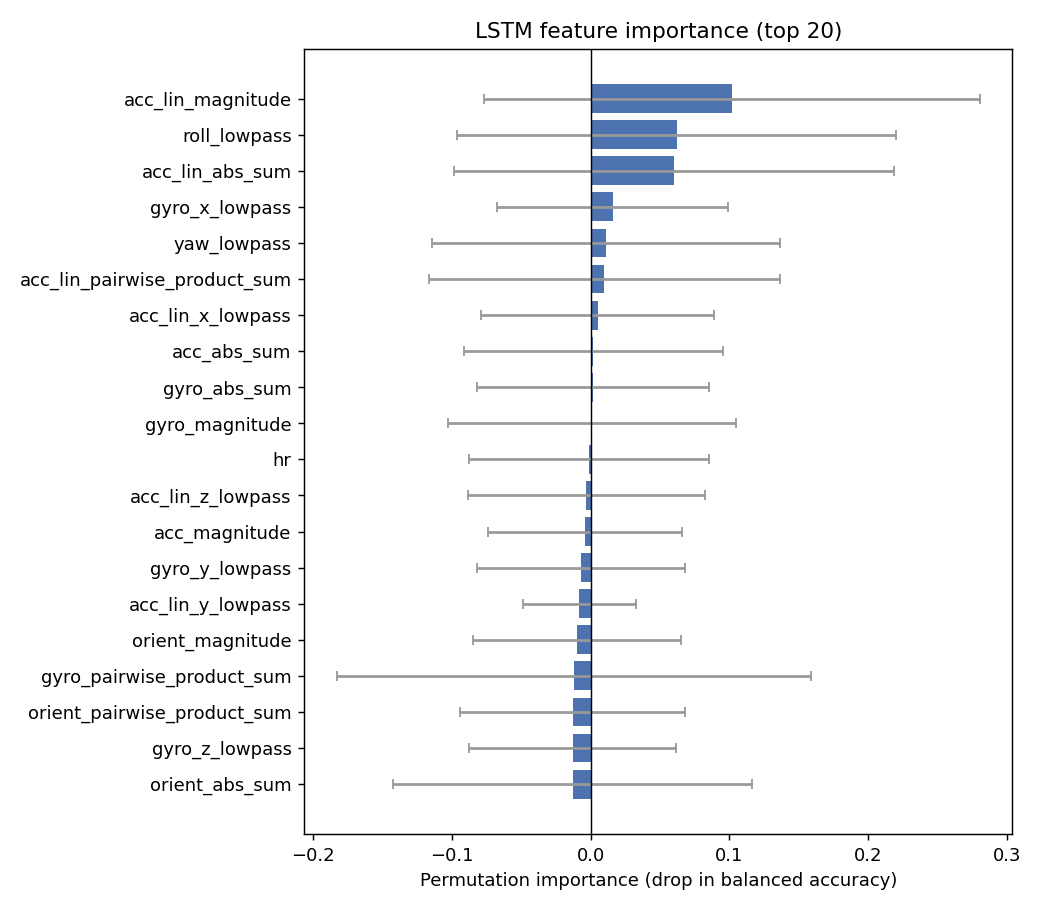

The table this chart was drawn from, first rows:
feature, importance_mean, importance_std
acc_lin_magnitude, 0.102, 0.1786
roll_lowpass, 0.062, 0.1583
acc_lin_abs_sum, 0.06, 0.1587
gyro_x_lowpass, 0.016, 0.08333
yaw_lowpass, 0.011, 0.1254
acc_lin_pairwise_product_sum, 0.01, 0.1265
acc_lin_x_lowpass, 0.005, 0.08382
acc_abs_sum, 0.002, 0.09325
gyro_abs_sum, 0.002, 0.08364
gyro_magnitude, 0.001, 0.1037
hr, -0.001, 0.08631
acc_lin_z_lowpass, -0.003, 0.08509
acc_magnitude, -0.004, 0.06989
gyro_y_lowpass, -0.007, 0.07484
acc_lin_y_lowpass, -0.008, 0.04045
orient_magnitude, -0.01, 0.07483
gyro_pairwise_product_sum, -0.012, 0.171
orient_pairwise_product_sum, -0.013, 0.08112
gyro_z_lowpass, -0.013, 0.07471
orient_abs_sum, -0.013, 0.1295
pitch_lowpass, -0.025, 0.09862
acc_pairwise_product_sum, -0.03, 0.1054
